Labelled photos from "data", an image-classification folder in Marshall-mk/EggPlantDisease. The possible labels are: healthy leaf, insect pest disease, leaf spot disease, mosaic virus disease, small leaf disease, white mold disease, wilt disease.

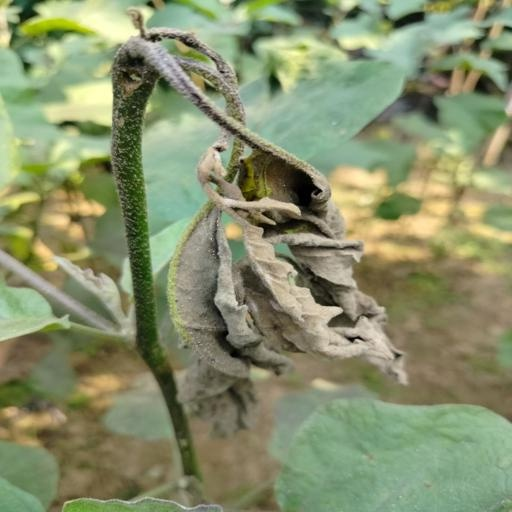
Label: wilt disease

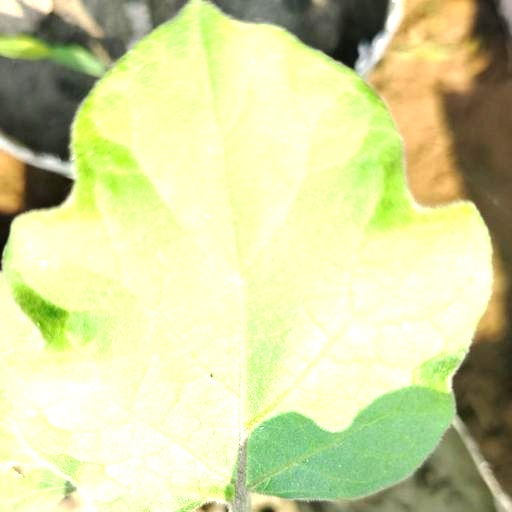
Label: healthy leaf

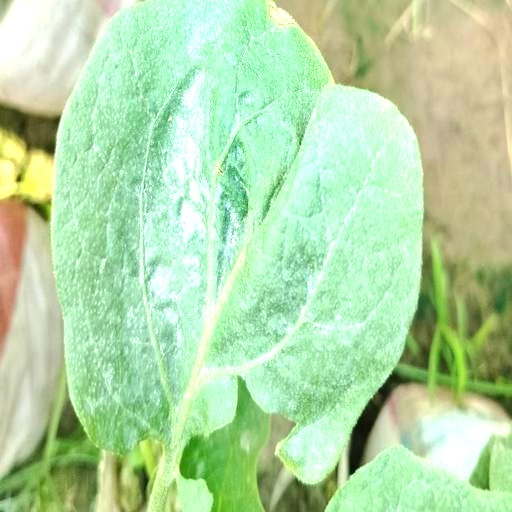
Label: white mold disease

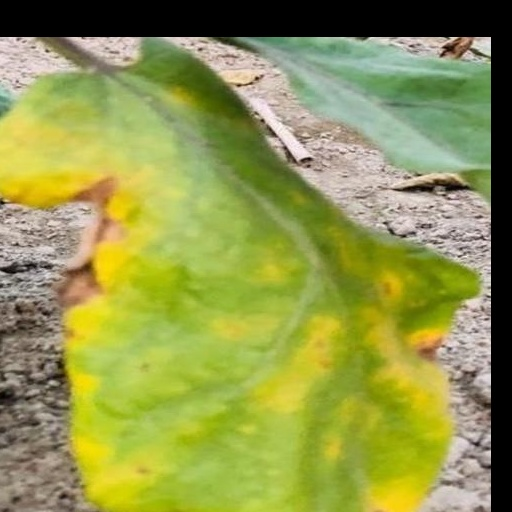
Label: leaf spot disease

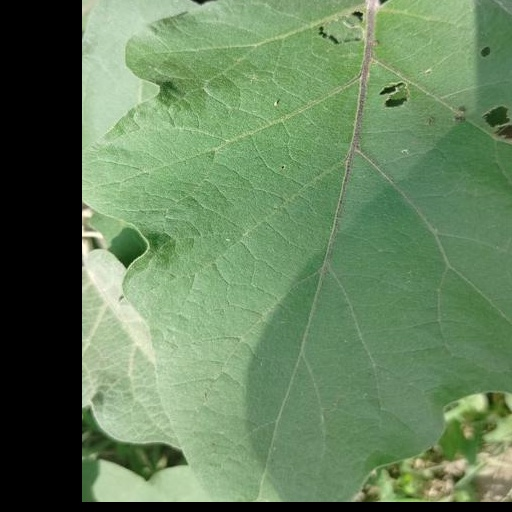
Label: insect pest disease

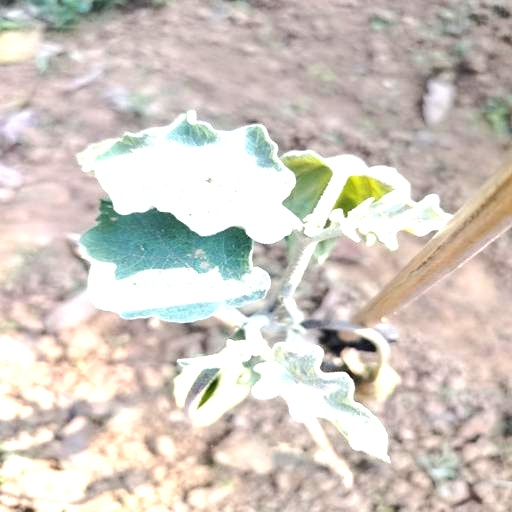
Label: small leaf disease
